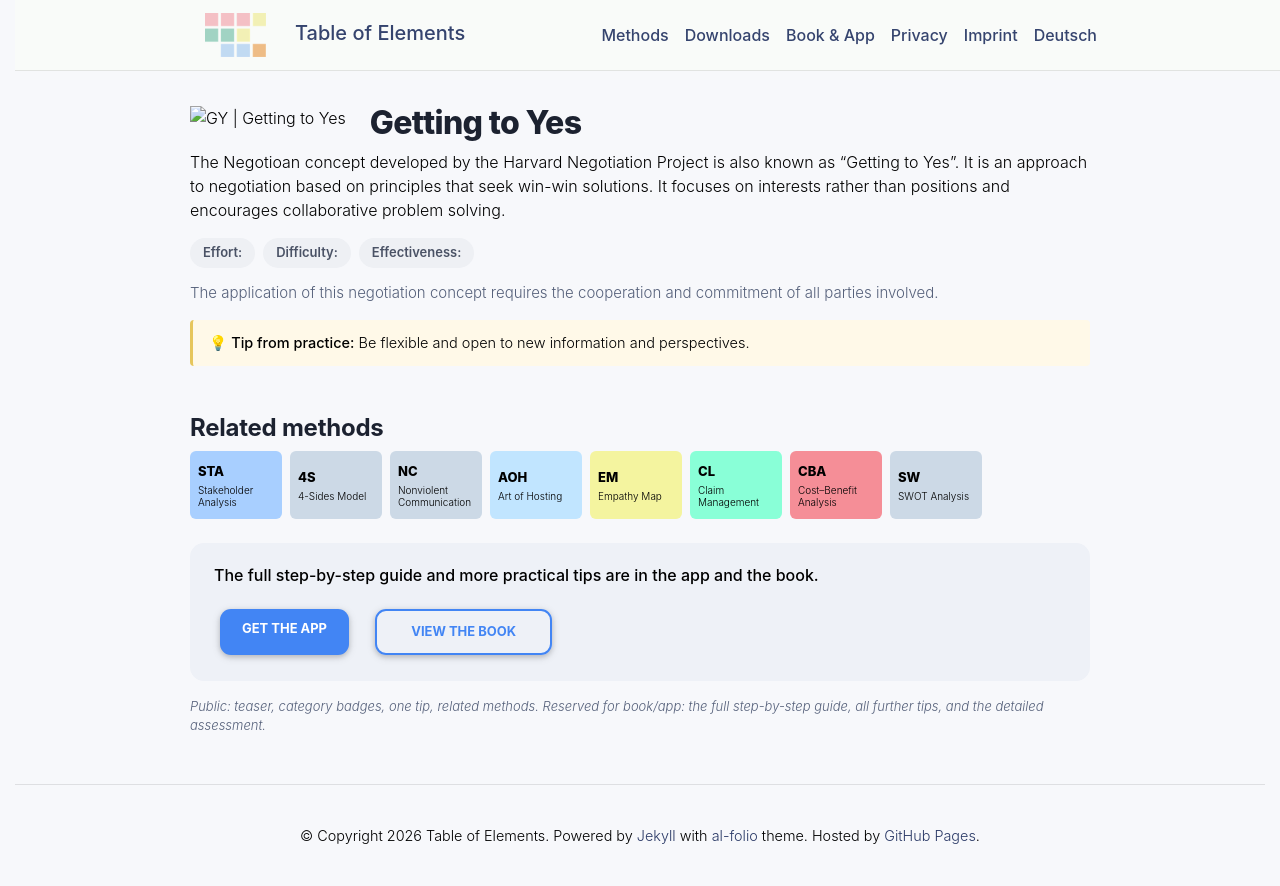

repository: table-of-elements/table-of-elements.github.io · page: en/elements/GY/index.html · generator: jekyll

---
lang: en
layout: default
permalink: /en/elements/GY/
subtitle: "Getting to Yes"
title: "GY | Getting to Yes"
description: "The Negotioan concept developed by the Harvard Negotiation Project is also known as 'Getting to Yes'. It is an approach to negotiation based on principles that seek win-win solutions. It focuses on interests rather than positions and encourages collaborative problem solving."
og_image: /assets/img/elements/en/GY.og.png
---

{% include figure.liquid loading="eager" path="assets/img/elements/en/GY.card.png" class="img-fluid" width="300" height="300" alt="GY | Getting to Yes" %}

# Getting to Yes

The Negotioan concept developed by the Harvard Negotiation Project is also known as "Getting to Yes". It is an approach to negotiation based on principles that seek win-win solutions. It focuses on interests rather than positions and encourages collaborative problem solving.
